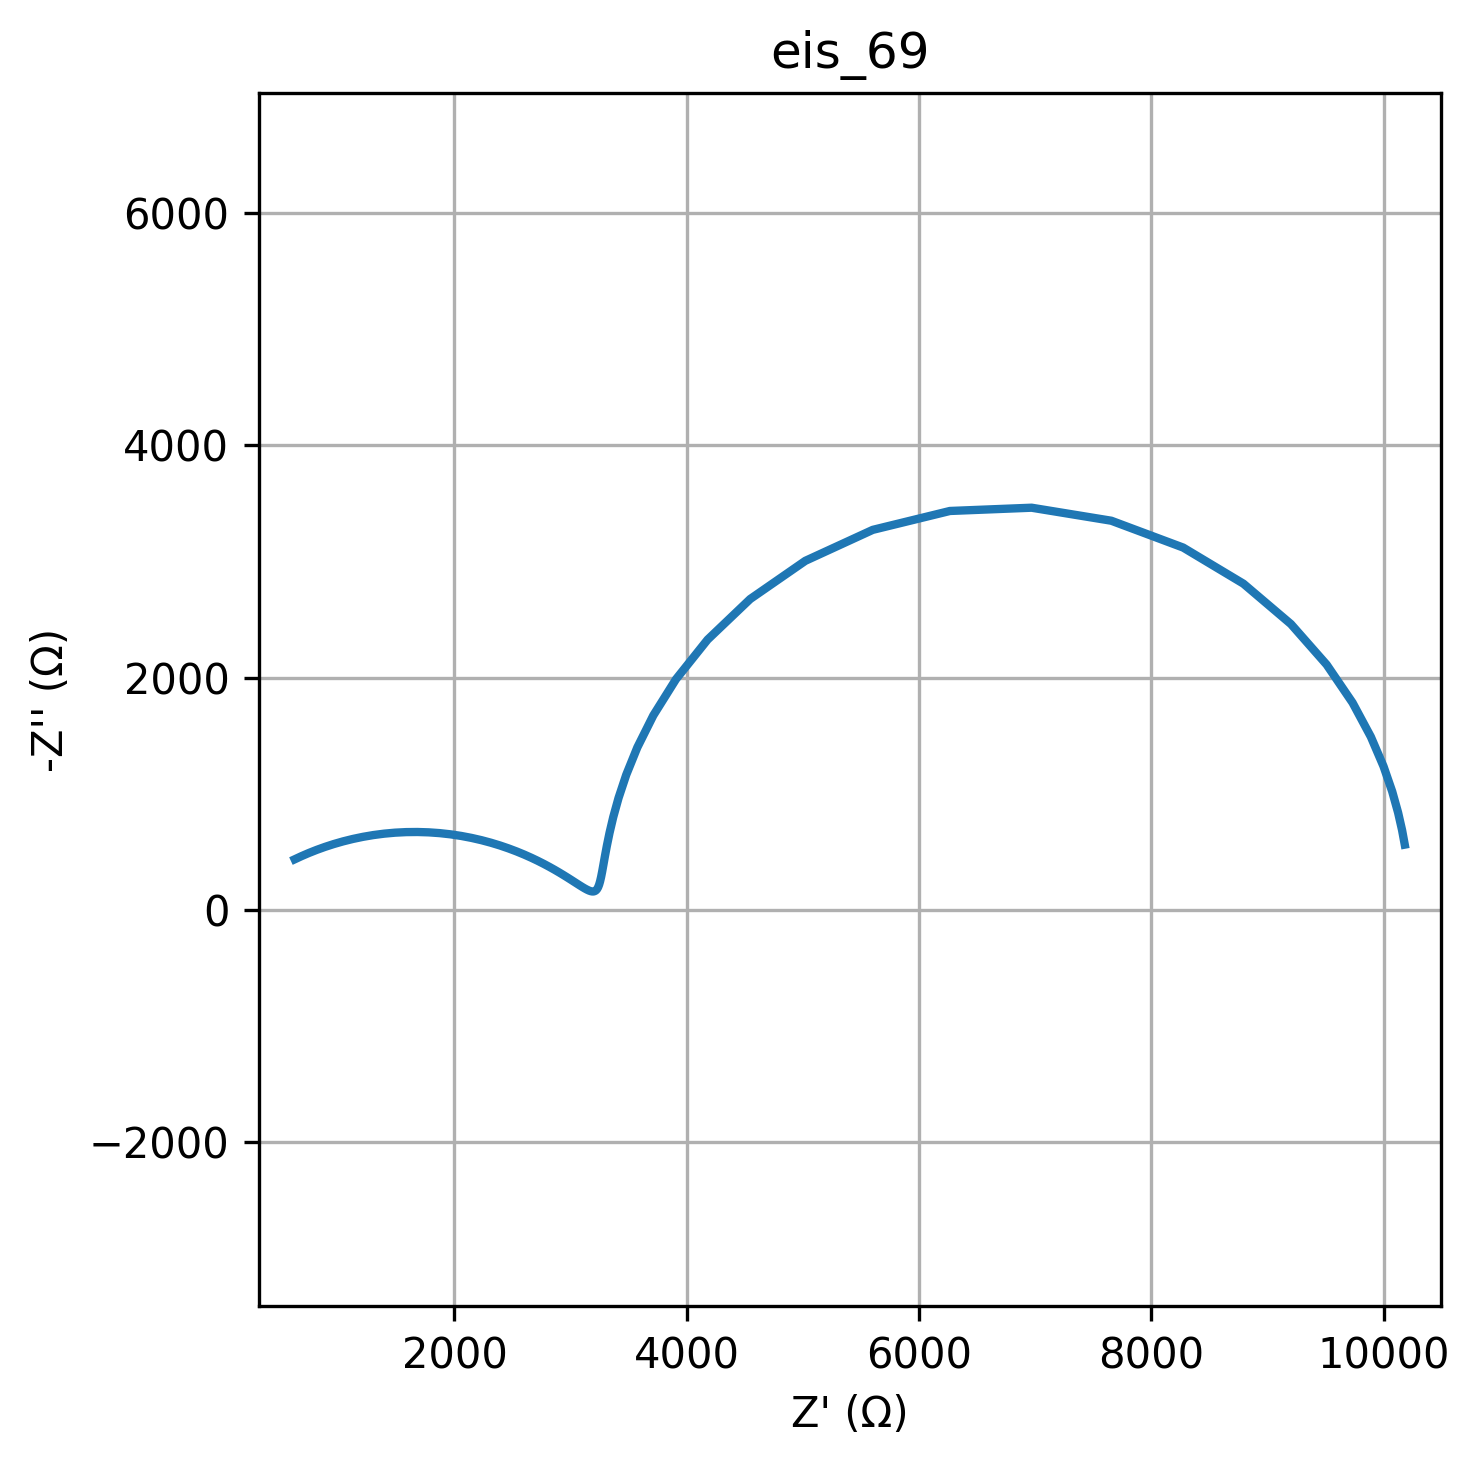

Source data for this figure (header and first rows):
freq, Z_real, Z_imag
0.01, 10182, -562.4
0.01226, 10159, -687
0.01504, 10124, -837.9
0.01844, 10074, -1020
0.02262, 9999, -1236
0.02774, 9890, -1491
0.03401, 9732, -1784
0.04171, 9509, -2112
0.05115, 9202, -2461
0.06273, 8792, -2809
0.07693, 8274, -3120
0.09434, 7655, -3351
0.1157, 6969, -3463
0.1419, 6266, -3435
0.174, 5602, -3272
0.2134, 5021, -3006
0.2617, 4546, -2677
0.3209, 4180, -2327
0.3935, 3908, -1987
0.4826, 3712, -1675
0.5918, 3575, -1399
0.7257, 3479, -1163
0.89, 3413, -964.5
1.091, 3367, -799.1
1.338, 3335, -662.8
1.641, 3312, -551.4
2.013, 3295, -460.9
2.468, 3282, -387.7
3.027, 3272, -329
3.712, 3262, -282.4
4.552, 3254, -245.6
5.583, 3245, -217.2
6.846, 3237, -195.6
8.396, 3228, -179.8
10.3, 3219, -169
12.63, 3209, -162.2
15.48, 3198, -159.1
18.99, 3185, -159.1
23.29, 3172, -161.9
28.56, 3157, -167.1
35.02, 3141, -174.6
42.94, 3124, -184.1
52.66, 3104, -195.6
64.58, 3083, -208.9
79.2, 3059, -223.9
97.13, 3033, -240.6
119.1, 3005, -258.9
146.1, 2973, -278.7
179.1, 2939, -299.9
219.7, 2902, -322.5
269.4, 2861, -346.2
330.4, 2817, -371.1
405.1, 2769, -396.8
496.8, 2717, -423.2
609.3, 2660, -450
747.2, 2600, -476.9
916.3, 2535, -503.7
1124, 2465, -529.8
1378, 2392, -555
1690, 2314, -578.7
... 20 more rows
